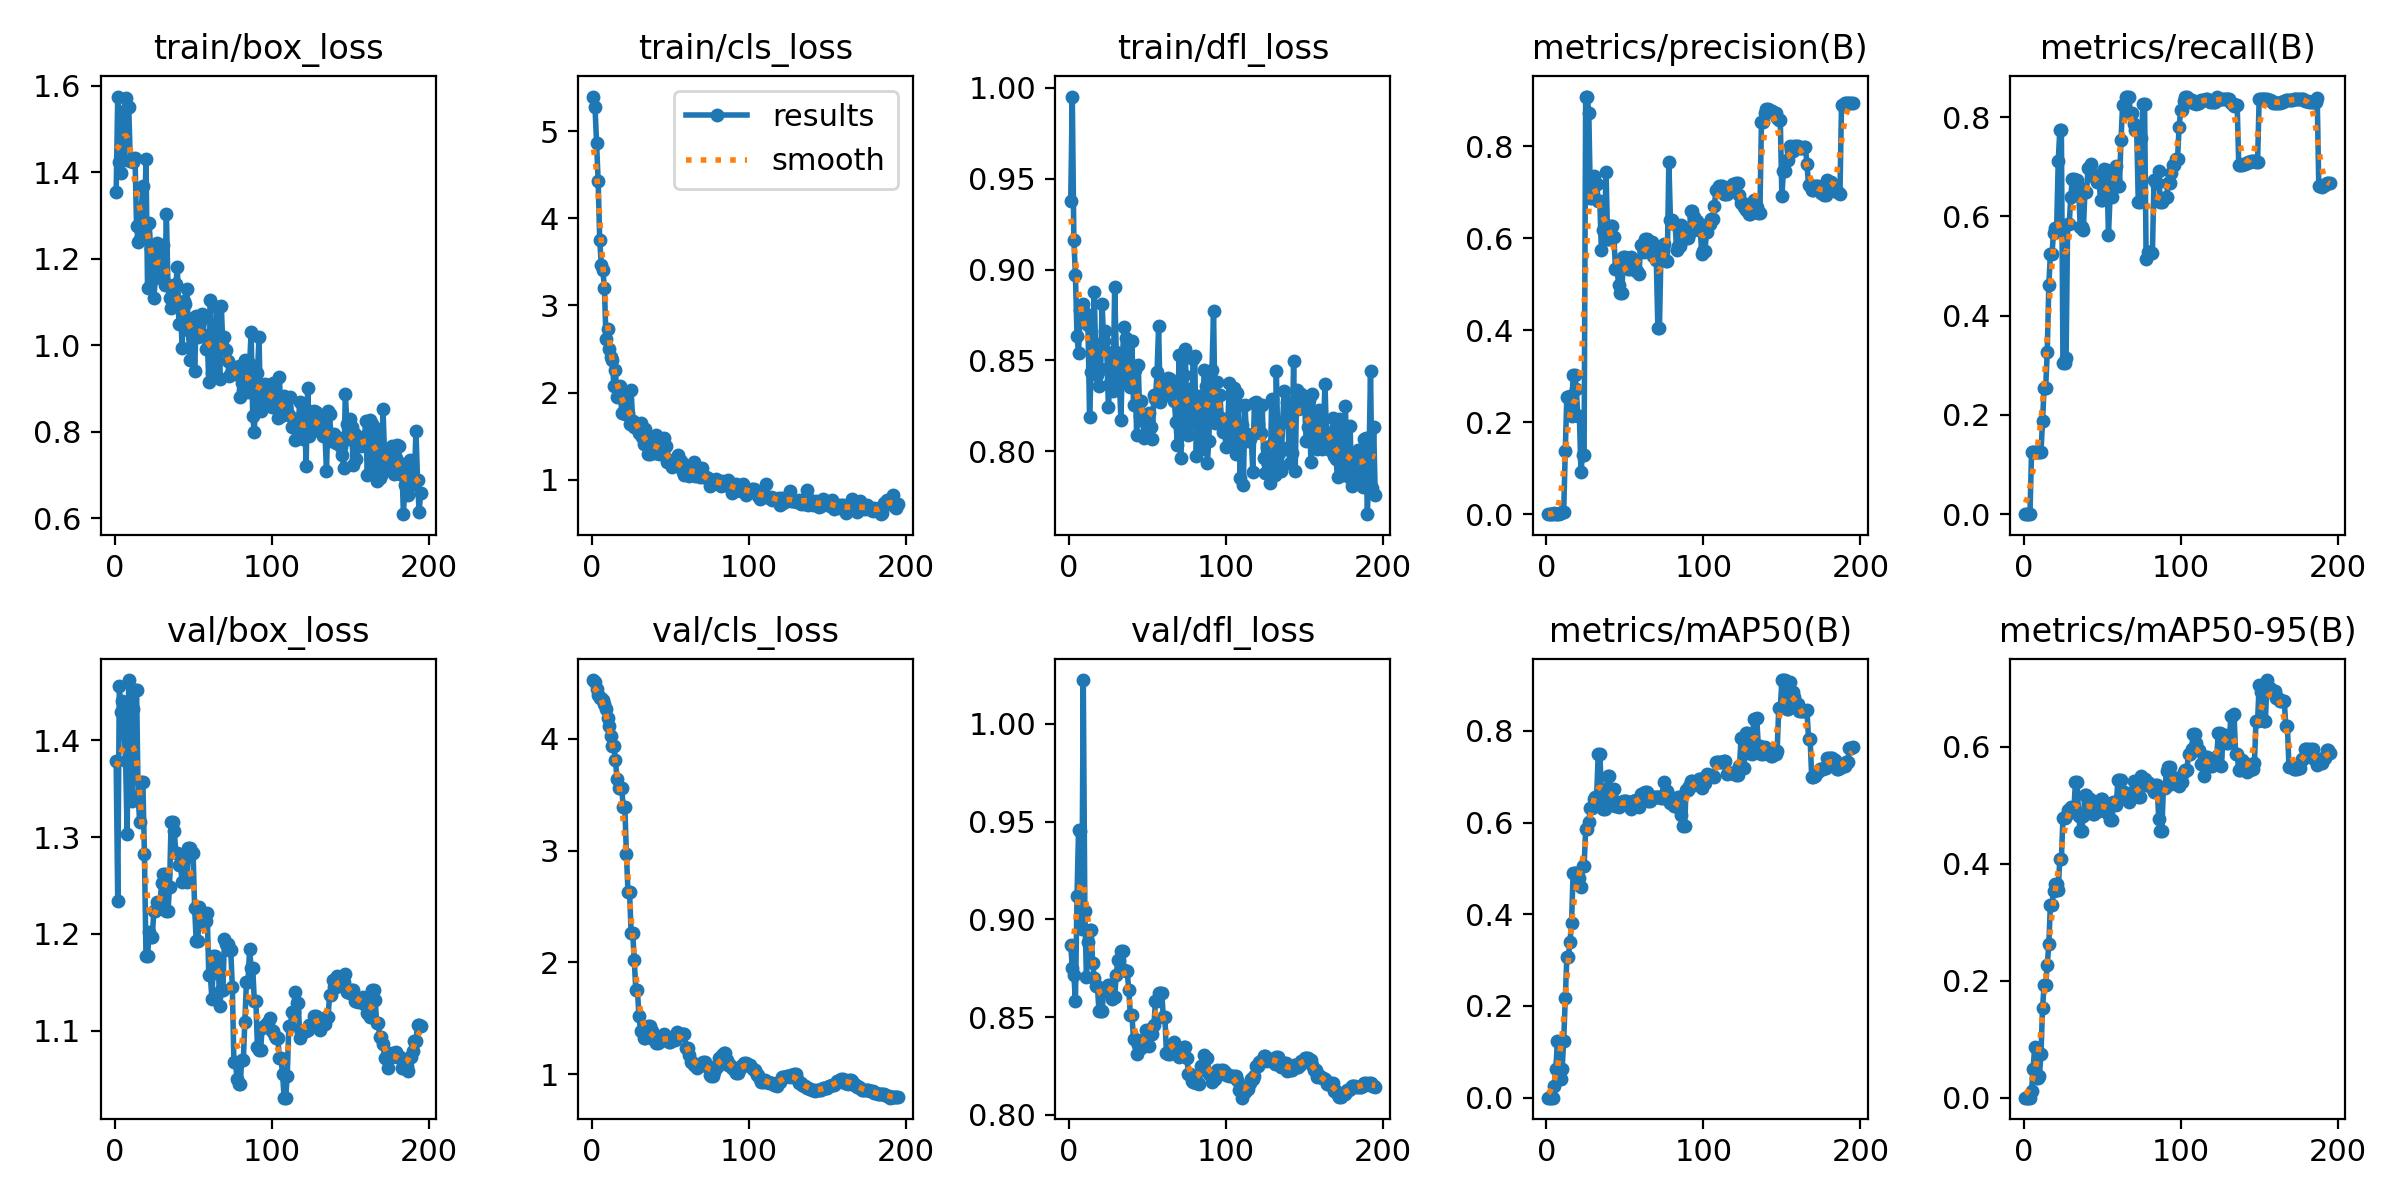

Data behind this chart, as committed beside it:
epoch, time, train/box_loss, train/cls_loss, train/dfl_loss, metrics/precision(B), metrics/recall(B), metrics/mAP50(B), metrics/mAP50-95(B), val/box_loss, val/cls_loss, val/dfl_loss, lr/pg0, lr/pg1, lr/pg2
1, 42.59, 1.353, 5.397, 0.9377, 0, 0, 0, 0, 1.378, 4.525, 0.8868, 4e-05, 4e-05, 0.09604
2, 43.18, 1.575, 5.275, 0.9951, 0, 0, 0, 0, 1.234, 4.503, 0.8754, 8.955e-05, 8.955e-05, 0.09109
3, 43.76, 1.425, 4.865, 0.9162, 0, 0, 0, 0, 1.456, 4.448, 0.8718, 0.0001386, 0.0001386, 0.08614
4, 44.33, 1.398, 4.425, 0.897, 0, 0, 0, 0, 1.429, 4.394, 0.8582, 0.0001871, 0.0001871, 0.08119
5, 44.96, 1.534, 3.748, 0.8633, 0.00223, 0.125, 0.02488, 0.01182, 1.441, 4.362, 0.9118, 0.0002352, 0.0002352, 0.07624
6, 45.51, 1.429, 3.462, 0.8541, 5e-05, 0.125, 0.06219, 0.04975, 1.411, 4.364, 0.9459, 0.0002828, 0.0002828, 0.07128
7, 46.06, 1.572, 3.402, 0.8779, 0.00022, 0.125, 0.1244, 0.08706, 1.379, 4.35, 0.9454, 0.0003298, 0.0003298, 0.06633
8, 46.56, 1.549, 3.201, 0.8804, 0.00124, 0.125, 0.04146, 0.03317, 1.303, 4.308, 0.8953, 0.0003764, 0.0003764, 0.06138
9, 47.05, 1.551, 2.61, 0.881, 0.00162, 0.125, 0.04146, 0.03317, 1.462, 4.27, 1.022, 0.0004224, 0.0004224, 0.05642
10, 47.66, 1.425, 2.734, 0.8759, 0.00379, 0.125, 0.06219, 0.03731, 1.379, 4.186, 0.9041, 0.000468, 0.000468, 0.05147
11, 48.19, 1.429, 2.503, 0.8708, 0.00543, 0.125, 0.1244, 0.07462, 1.337, 4.117, 0.8703, 0.000513, 0.000513, 0.04651
12, 48.73, 1.423, 2.413, 0.8697, 0.1364, 0.1875, 0.2181, 0.1527, 1.432, 4.025, 0.8886, 0.0005575, 0.0005575, 0.04156
13, 49.23, 1.433, 2.373, 0.8188, 0.2552, 0.2548, 0.3059, 0.1922, 1.452, 3.933, 0.8943, 0.0006016, 0.0006016, 0.0366
14, 49.71, 1.276, 2.076, 0.8434, 0.2552, 0.2548, 0.3059, 0.1922, 1.452, 3.933, 0.8943, 0.0006452, 0.0006452, 0.03165
15, 50.28, 1.238, 2.257, 0.8469, 0.2569, 0.3269, 0.3395, 0.2273, 1.342, 3.81, 0.8778, 0.0006882, 0.0006882, 0.02669
16, 50.78, 1.246, 1.953, 0.8877, 0.2135, 0.4615, 0.3809, 0.2625, 1.315, 3.641, 0.8702, 0.0007308, 0.0007308, 0.02173
17, 51.31, 1.318, 2.041, 0.8501, 0.3022, 0.524, 0.489, 0.33, 1.357, 3.561, 0.8659, 0.0007728, 0.0007728, 0.01677
18, 51.79, 1.369, 2.07, 0.8422, 0.3022, 0.524, 0.489, 0.33, 1.357, 3.561, 0.8659, 0.0008144, 0.0008144, 0.01181
19, 52.3, 1.273, 1.766, 0.8361, 0.2727, 0.5673, 0.4894, 0.3532, 1.283, 3.558, 0.8532, 0.0008554, 0.0008554, 0.006855
20, 52.87, 1.43, 1.965, 0.8451, 0.2135, 0.5769, 0.4796, 0.3652, 1.177, 3.386, 0.8529, 0.000896, 0.000896, 0.001896
21, 53.36, 1.131, 1.76, 0.8809, 0.2135, 0.5769, 0.4796, 0.3652, 1.177, 3.386, 0.8529, 0.0009, 0.0009, 0.0009
22, 53.89, 1.283, 1.846, 0.8606, 0.09249, 0.7115, 0.4604, 0.3551, 1.202, 2.973, 0.8636, 0.000895, 0.000895, 0.000895
23, 54.39, 1.223, 1.761, 0.8664, 0.129, 0.774, 0.5058, 0.4082, 1.197, 2.633, 0.8642, 0.00089, 0.00089, 0.00089
24, 54.94, 1.16, 1.638, 0.8546, 0.129, 0.774, 0.5058, 0.4082, 1.197, 2.633, 0.8642, 0.000885, 0.000885, 0.000885
25, 55.44, 1.109, 2.025, 0.8247, 0.9077, 0.3052, 0.5849, 0.4782, 1.223, 2.265, 0.8664, 0.00088, 0.00088, 0.00088
26, 55.93, 1.156, 1.673, 0.8377, 0.9077, 0.3052, 0.5849, 0.4782, 1.223, 2.265, 0.8664, 0.000875, 0.000875, 0.000875
27, 56.43, 1.237, 1.61, 0.8529, 0.8711, 0.315, 0.6001, 0.4814, 1.233, 2.022, 0.8591, 0.00087, 0.00087, 0.00087
28, 56.93, 1.195, 1.604, 0.8329, 0.6881, 0.5852, 0.6323, 0.4926, 1.232, 1.752, 0.8602, 0.000865, 0.000865, 0.000865
29, 57.52, 1.211, 1.626, 0.8904, 0.6881, 0.5852, 0.6323, 0.4926, 1.232, 1.752, 0.8602, 0.00086, 0.00086, 0.00086
30, 58.02, 1.174, 1.532, 0.8546, 0.7342, 0.6392, 0.6515, 0.498, 1.253, 1.522, 0.8716, 0.000855, 0.000855, 0.000855
31, 58.55, 1.231, 1.648, 0.8396, 0.7183, 0.6764, 0.6566, 0.4947, 1.262, 1.388, 0.8792, 0.00085, 0.00085, 0.00085
32, 59.04, 1.14, 1.486, 0.8381, 0.7183, 0.6764, 0.6566, 0.4947, 1.262, 1.388, 0.8792, 0.000845, 0.000845, 0.000845
33, 59.54, 1.303, 1.413, 0.8174, 0.68, 0.6728, 0.7495, 0.5405, 1.223, 1.326, 0.8841, 0.00084, 0.00084, 0.00084
34, 60.11, 1.138, 1.582, 0.8531, 0.68, 0.6728, 0.7495, 0.5405, 1.223, 1.326, 0.8841, 0.000835, 0.000835, 0.000835
35, 60.62, 1.11, 1.427, 0.8684, 0.5735, 0.6586, 0.6721, 0.4826, 1.248, 1.4, 0.8743, 0.00083, 0.00083, 0.00083
36, 61.16, 1.085, 1.291, 0.8626, 0.6167, 0.5779, 0.6293, 0.4564, 1.316, 1.435, 0.8734, 0.000825, 0.000825, 0.000825
37, 61.67, 1.123, 1.293, 0.8421, 0.6167, 0.5779, 0.6293, 0.4564, 1.316, 1.435, 0.8734, 0.00082, 0.00082, 0.00082
38, 62.2, 1.139, 1.458, 0.8414, 0.7427, 0.5735, 0.6466, 0.4824, 1.306, 1.389, 0.8638, 0.000815, 0.000815, 0.000815
39, 62.79, 1.143, 1.471, 0.8354, 0.599, 0.649, 0.7024, 0.5185, 1.284, 1.318, 0.8509, 0.00081, 0.00081, 0.00081
40, 63.27, 1.18, 1.306, 0.8605, 0.599, 0.649, 0.7024, 0.5185, 1.284, 1.318, 0.8509, 0.000805, 0.000805, 0.000805
41, 63.78, 1.049, 1.51, 0.8255, 0.626, 0.6968, 0.6536, 0.5108, 1.271, 1.275, 0.8388, 0.0008, 0.0008, 0.0008
42, 64.27, 1.086, 1.342, 0.8448, 0.626, 0.6968, 0.6536, 0.5108, 1.271, 1.275, 0.8388, 0.000795, 0.000795, 0.000795
43, 64.86, 0.9944, 1.297, 0.8089, 0.6023, 0.705, 0.6727, 0.4883, 1.254, 1.284, 0.8311, 0.00079, 0.00079, 0.00079
44, 65.4, 1.102, 1.329, 0.8478, 0.5326, 0.6844, 0.6353, 0.4849, 1.278, 1.309, 0.8357, 0.000785, 0.000785, 0.000785
45, 65.92, 1.095, 1.302, 0.8197, 0.5326, 0.6844, 0.6353, 0.4849, 1.278, 1.309, 0.8357, 0.00078, 0.00078, 0.00078
46, 66.42, 1.13, 1.477, 0.828, 0.4989, 0.6753, 0.6334, 0.4976, 1.254, 1.36, 0.834, 0.000775, 0.000775, 0.000775
47, 67.02, 1.035, 1.388, 0.8168, 0.4805, 0.6694, 0.6379, 0.4906, 1.289, 1.328, 0.8381, 0.00077, 0.00077, 0.00077
48, 67.51, 0.9668, 1.207, 0.8072, 0.4805, 0.6694, 0.6379, 0.4906, 1.289, 1.328, 0.8381, 0.000765, 0.000765, 0.000765
49, 68, 1.042, 1.226, 0.8175, 0.5583, 0.6333, 0.6472, 0.5114, 1.284, 1.291, 0.8432, 0.00076, 0.00076, 0.00076
50, 68.49, 1.062, 1.212, 0.8166, 0.5583, 0.6333, 0.6472, 0.5114, 1.284, 1.291, 0.8432, 0.000755, 0.000755, 0.000755
51, 68.98, 0.9396, 1.148, 0.821, 0.5556, 0.6954, 0.6473, 0.4971, 1.226, 1.33, 0.8351, 0.00075, 0.00075, 0.00075
52, 69.56, 1.068, 1.178, 0.8133, 0.5338, 0.694, 0.641, 0.5026, 1.192, 1.31, 0.8415, 0.000745, 0.000745, 0.000745
53, 70.09, 1.019, 1.215, 0.8067, 0.5338, 0.694, 0.641, 0.5026, 1.192, 1.31, 0.8415, 0.00074, 0.00074, 0.00074
54, 70.62, 1.047, 1.195, 0.8312, 0.5591, 0.5619, 0.6298, 0.4848, 1.228, 1.373, 0.8458, 0.000735, 0.000735, 0.000735
55, 71.16, 1.058, 1.285, 0.8289, 0.535, 0.639, 0.6466, 0.4745, 1.212, 1.349, 0.8583, 0.00073, 0.00073, 0.00073
56, 71.75, 1.073, 1.151, 0.8435, 0.535, 0.639, 0.6466, 0.4745, 1.212, 1.349, 0.8583, 0.000725, 0.000725, 0.000725
57, 72.29, 1.025, 1.217, 0.869, 0.5275, 0.6755, 0.6482, 0.505, 1.213, 1.361, 0.8624, 0.00072, 0.00072, 0.00072
58, 72.82, 0.9906, 1.087, 0.8272, 0.5275, 0.6755, 0.6482, 0.505, 1.213, 1.361, 0.8624, 0.000715, 0.000715, 0.000715
59, 73.35, 1.018, 1.057, 0.8394, 0.5214, 0.7017, 0.6329, 0.5015, 1.221, 1.355, 0.8625, 0.00071, 0.00071, 0.00071
60, 73.85, 0.9157, 1.083, 0.834, 0.5851, 0.6611, 0.6615, 0.5428, 1.157, 1.235, 0.8499, 0.000705, 0.000705, 0.000705
... 135 more rows
